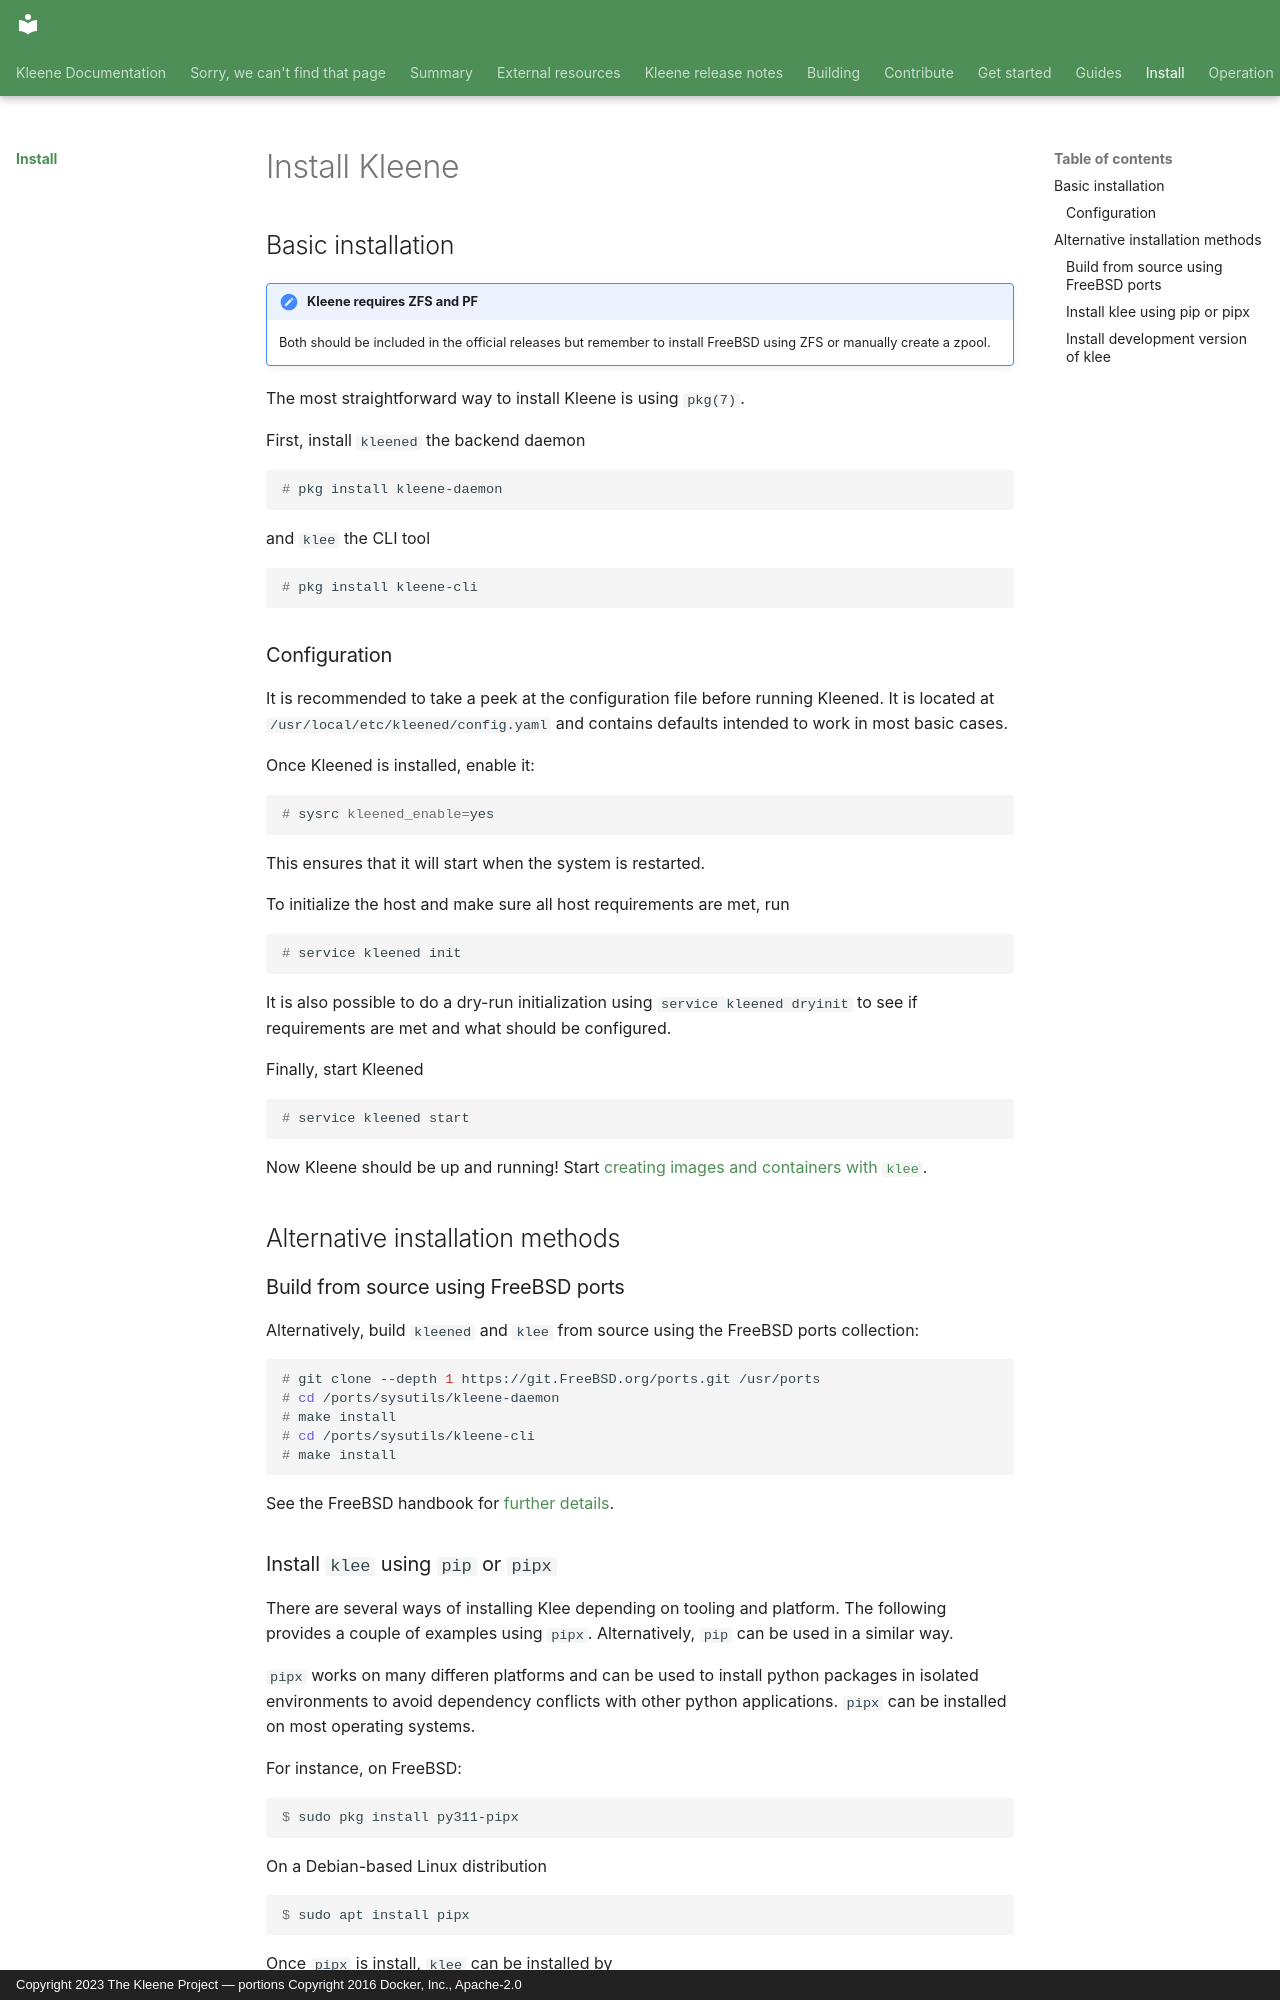

repository: kleene-project/docs · page: install/index.html · generator: mkdocs · copyright: Copyright 2023 The Kleene Project — portions Copyright 2016 Docker, Inc., Apache-2.0

---
title: Install Kleene
description: Install Kleened and Klee from packages, ports or source
---

## Basic installation

!!! important "Kleene requires ZFS and PF"
    Both should be included in the official releases but remember
    to install FreeBSD using ZFS or manually create a zpool.

The most straightforward way to install Kleene is using `pkg(7)`.

First, install `kleened` the backend daemon

```console
# pkg install kleene-daemon
```

and `klee` the CLI tool

```console
# pkg install kleene-cli
```

### Configuration

It is recommended to take a peek at the configuration file before running
Kleened. It is located at `/usr/local/etc/kleened/config.yaml` and contains
defaults intended to work in most basic cases.

Once Kleened is installed, enable it:

```console
# sysrc kleened_enable=yes
```

This ensures that it will start when the system is restarted.

To initialize the host and make sure all host requirements are met, run

```console
# service kleened init
```

It is also possible to do a dry-run initialization using
`service kleened dryinit` to see if requirements are met and what
should be configured.

Finally, start Kleened

```console
# service kleened start
```

Now Kleene should be up and running!
Start [creating images and containers with `klee`](../reference/klee/cli.md).


## Alternative installation methods

### Build from source using FreeBSD ports

Alternatively, build `kleened` and `klee` from source
using the FreeBSD ports collection:

```console
# git clone --depth 1 https://git.FreeBSD.org/ports.git /usr/ports
# cd /ports/sysutils/kleene-daemon
# make install
# cd /ports/sysutils/kleene-cli
# make install
```

See the FreeBSD handbook for [further details](https://docs.freebsd.org/en/books/handbook/ports/#ports-using).
